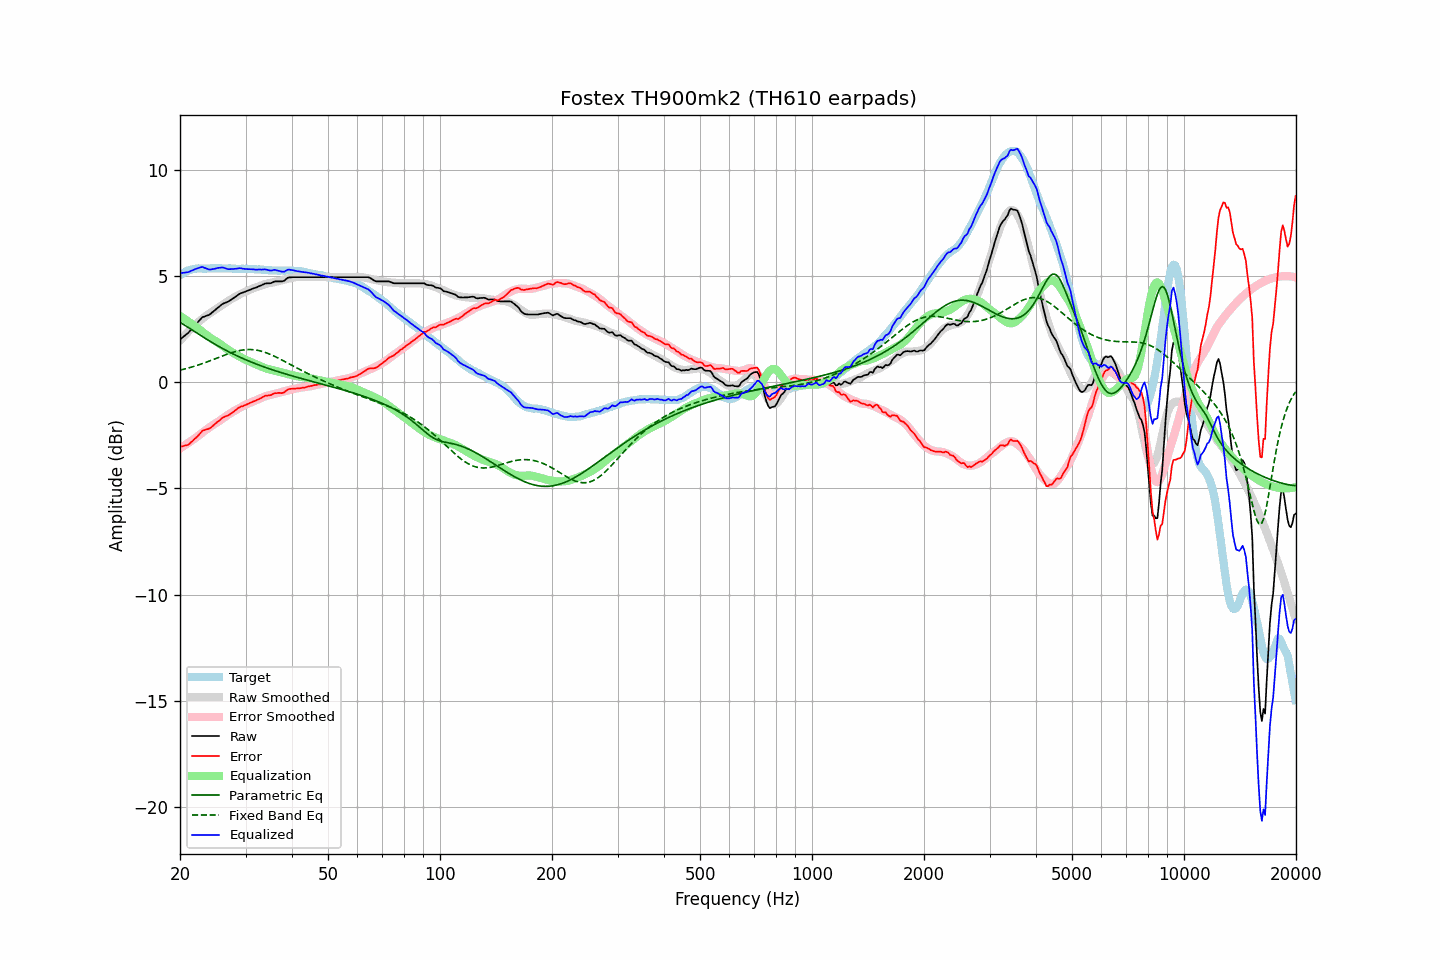

Values plotted in this chart, from the file beside it:
frequency, raw, error, smoothed, error_smoothed, equalization, parametric_eq, fixed_band_eq, equalized_raw, equalized_smoothed, target
20.00, 2.02, -3.03, 1.96, -3.12, 3.12, 2.82, 0.57, 5.13, 5.07, 5.04
20.20, 2.08, -3.02, 2.04, -3.07, 3.07, 2.77, 0.59, 5.14, 5.11, 5.09
20.40, 2.14, -3.01, 2.13, -3.02, 3.02, 2.73, 0.61, 5.15, 5.14, 5.14
20.61, 2.19, -2.98, 2.21, -2.97, 2.97, 2.68, 0.63, 5.16, 5.18, 5.17
20.81, 2.26, -2.97, 2.29, -2.91, 2.91, 2.63, 0.65, 5.17, 5.21, 5.22
21.02, 2.32, -2.95, 2.37, -2.86, 2.86, 2.58, 0.67, 5.18, 5.23, 5.26
21.23, 2.40, -2.89, 2.45, -2.81, 2.81, 2.53, 0.69, 5.21, 5.26, 5.28
21.44, 2.49, -2.81, 2.52, -2.76, 2.76, 2.49, 0.71, 5.25, 5.28, 5.30
21.66, 2.56, -2.76, 2.60, -2.71, 2.71, 2.44, 0.73, 5.27, 5.30, 5.32
21.87, 2.66, -2.67, 2.67, -2.65, 2.65, 2.39, 0.75, 5.31, 5.32, 5.33
22.09, 2.74, -2.61, 2.73, -2.60, 2.60, 2.34, 0.78, 5.34, 5.33, 5.35
22.31, 2.82, -2.54, 2.80, -2.55, 2.55, 2.29, 0.80, 5.36, 5.35, 5.36
22.54, 2.90, -2.45, 2.87, -2.49, 2.49, 2.24, 0.83, 5.39, 5.35, 5.36
22.76, 2.99, -2.37, 2.93, -2.42, 2.42, 2.19, 0.85, 5.41, 5.36, 5.36
22.99, 3.07, -2.28, 2.99, -2.36, 2.36, 2.15, 0.88, 5.43, 5.36, 5.35
23.22, 3.09, -2.26, 3.05, -2.31, 2.31, 2.10, 0.91, 5.39, 5.36, 5.35
23.45, 3.12, -2.23, 3.11, -2.25, 2.25, 2.05, 0.93, 5.37, 5.36, 5.34
23.69, 3.14, -2.21, 3.16, -2.20, 2.20, 2.00, 0.96, 5.34, 5.36, 5.35
23.92, 3.17, -2.19, 3.22, -2.14, 2.14, 1.96, 0.99, 5.31, 5.36, 5.35
24.16, 3.22, -2.15, 3.27, -2.09, 2.09, 1.91, 1.02, 5.30, 5.36, 5.36
24.40, 3.29, -2.08, 3.32, -2.04, 2.04, 1.87, 1.05, 5.32, 5.36, 5.37
24.65, 3.34, -2.02, 3.37, -1.99, 1.99, 1.82, 1.08, 5.33, 5.36, 5.36
24.89, 3.41, -1.95, 3.42, -1.94, 1.94, 1.78, 1.11, 5.35, 5.36, 5.36
25.14, 3.48, -1.88, 3.47, -1.89, 1.89, 1.73, 1.14, 5.37, 5.36, 5.36
25.39, 3.54, -1.83, 3.52, -1.84, 1.84, 1.69, 1.17, 5.38, 5.36, 5.37
25.65, 3.60, -1.77, 3.57, -1.80, 1.80, 1.65, 1.20, 5.39, 5.36, 5.37
25.91, 3.66, -1.69, 3.62, -1.74, 1.74, 1.61, 1.23, 5.40, 5.36, 5.35
26.16, 3.71, -1.65, 3.67, -1.69, 1.69, 1.57, 1.25, 5.39, 5.36, 5.35
26.43, 3.73, -1.62, 3.73, -1.63, 1.63, 1.53, 1.28, 5.37, 5.36, 5.35
26.69, 3.77, -1.59, 3.78, -1.58, 1.58, 1.49, 1.31, 5.34, 5.35, 5.35
26.96, 3.80, -1.56, 3.83, -1.53, 1.53, 1.45, 1.34, 5.32, 5.35, 5.36
27.23, 3.84, -1.51, 3.87, -1.48, 1.48, 1.41, 1.36, 5.32, 5.35, 5.36
27.50, 3.90, -1.46, 3.92, -1.43, 1.43, 1.37, 1.39, 5.33, 5.35, 5.36
27.77, 3.95, -1.40, 3.96, -1.39, 1.39, 1.33, 1.41, 5.33, 5.35, 5.35
28.05, 4.00, -1.35, 4.00, -1.34, 1.34, 1.30, 1.43, 5.34, 5.34, 5.34
28.33, 4.05, -1.29, 4.05, -1.30, 1.30, 1.26, 1.46, 5.34, 5.34, 5.33
28.62, 4.10, -1.23, 4.09, -1.25, 1.25, 1.22, 1.47, 5.36, 5.34, 5.33
28.90, 4.16, -1.18, 4.13, -1.21, 1.21, 1.19, 1.49, 5.37, 5.34, 5.34
29.19, 4.20, -1.13, 4.17, -1.17, 1.17, 1.15, 1.51, 5.37, 5.34, 5.33
29.48, 4.22, -1.13, 4.21, -1.13, 1.13, 1.12, 1.52, 5.34, 5.34, 5.35
29.78, 4.25, -1.09, 4.24, -1.09, 1.09, 1.09, 1.53, 5.33, 5.33, 5.33
30.08, 4.27, -1.07, 4.28, -1.05, 1.05, 1.05, 1.53, 5.33, 5.33, 5.34
30.38, 4.30, -1.02, 4.31, -1.02, 1.02, 1.02, 1.54, 5.32, 5.33, 5.33
30.68, 4.34, -0.99, 4.34, -0.99, 0.99, 0.99, 1.54, 5.32, 5.33, 5.33
30.99, 4.36, -0.96, 4.37, -0.95, 0.95, 0.96, 1.54, 5.32, 5.33, 5.32
31.30, 4.39, -0.93, 4.40, -0.92, 0.92, 0.93, 1.53, 5.31, 5.32, 5.32
31.61, 4.43, -0.89, 4.43, -0.89, 0.89, 0.90, 1.53, 5.31, 5.32, 5.32
31.93, 4.45, -0.87, 4.46, -0.86, 0.86, 0.87, 1.52, 5.30, 5.32, 5.32
32.24, 4.48, -0.83, 4.49, -0.82, 0.82, 0.84, 1.51, 5.30, 5.31, 5.30
32.57, 4.51, -0.80, 4.51, -0.79, 0.79, 0.81, 1.49, 5.31, 5.31, 5.31
32.89, 4.55, -0.76, 4.54, -0.76, 0.76, 0.78, 1.47, 5.30, 5.30, 5.31
33.22, 4.58, -0.72, 4.57, -0.73, 0.73, 0.76, 1.45, 5.30, 5.30, 5.30
33.55, 4.62, -0.68, 4.60, -0.69, 0.69, 0.73, 1.43, 5.31, 5.29, 5.29
33.89, 4.65, -0.63, 4.62, -0.66, 0.66, 0.70, 1.40, 5.31, 5.29, 5.28
34.23, 4.66, -0.63, 4.64, -0.64, 0.64, 0.67, 1.38, 5.29, 5.28, 5.29
34.57, 4.66, -0.62, 4.66, -0.62, 0.62, 0.65, 1.35, 5.27, 5.28, 5.27
34.92, 4.66, -0.61, 4.67, -0.60, 0.60, 0.62, 1.32, 5.25, 5.27, 5.27
35.27, 4.68, -0.59, 4.68, -0.58, 0.58, 0.60, 1.28, 5.26, 5.27, 5.27
35.62, 4.72, -0.55, 4.70, -0.56, 0.56, 0.57, 1.25, 5.28, 5.26, 5.26
35.97, 4.75, -0.51, 4.72, -0.54, 0.54, 0.55, 1.21, 5.29, 5.26, 5.26
... 635 more rows
